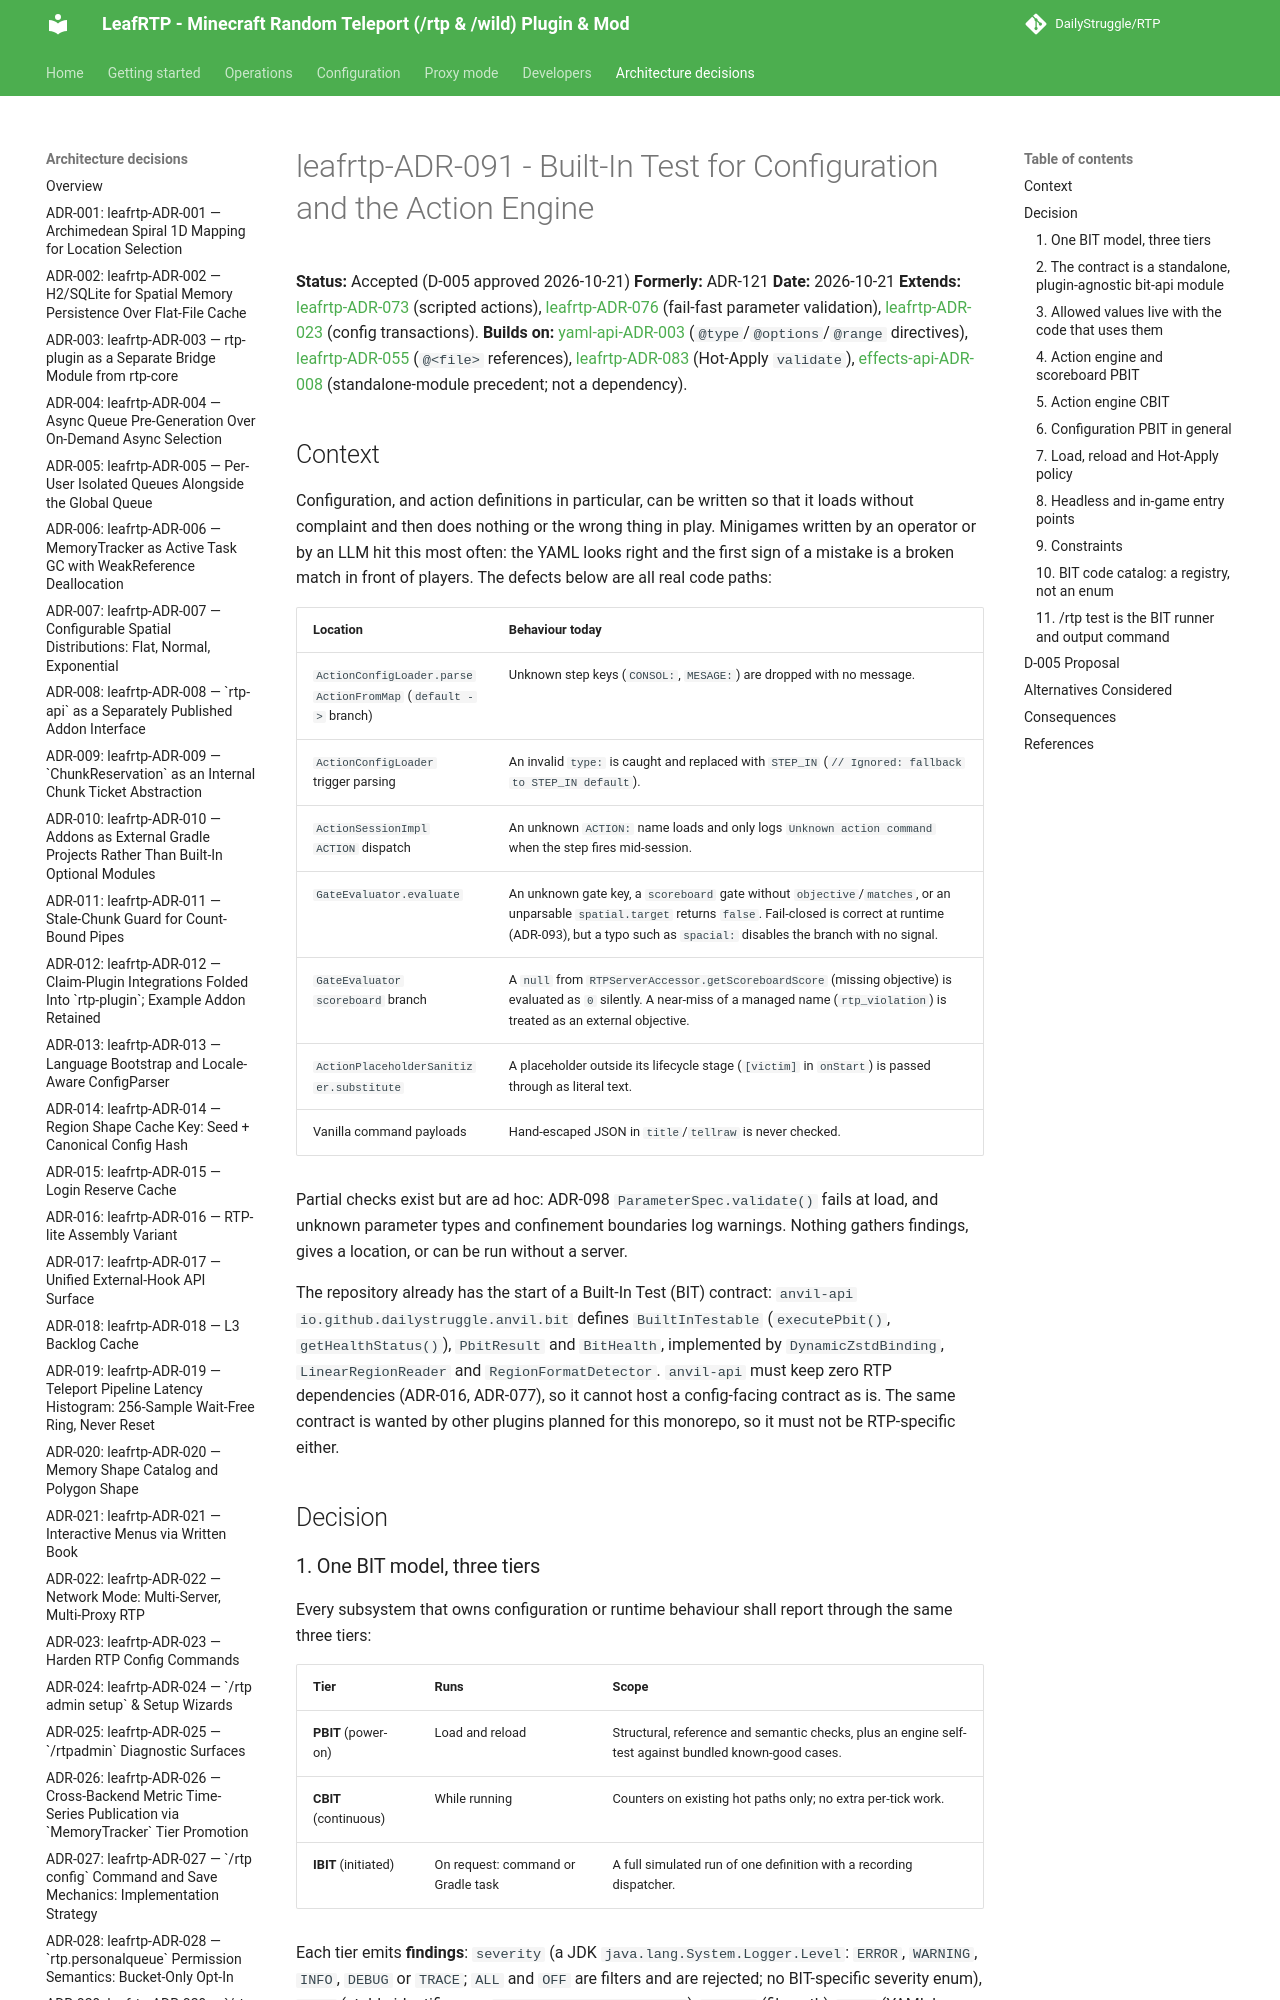

repository: DailyStruggle/RTP · page: adr/leafrtp-ADR-091-built-in-test-for-configuration-and-the-action-engine/index.html · generator: mkdocs

# leafrtp-ADR-091 - Built-In Test for Configuration and the Action Engine

**Status:** Accepted (D-005 approved 2026-10-21)
**Formerly:** ADR-121
**Date:** 2026-10-21
**Extends:** [leafrtp-ADR-073](leafrtp-ADR-073-declarative-scripted-actions-via-core-confinement-and-subspace-placement.md) (scripted actions), [leafrtp-ADR-076](leafrtp-ADR-076-declarative-command-parameters-permissions-and-defaults.md) (fail-fast parameter validation), [leafrtp-ADR-023](leafrtp-ADR-023-harden-rtp-config-commands.md) (config transactions).
**Builds on:** [yaml-api-ADR-003](../../../../api/yaml-api/docs/adr/yaml-api-ADR-003-config-comment-format-summary-line-as-menu-hover.md) (`@type`/`@options`/`@range` directives), [leafrtp-ADR-055](leafrtp-ADR-055-config-default-inheritance-references.md) (`@<file>` references), [leafrtp-ADR-083](leafrtp-ADR-083-addon-editor-extensions-and-protocol-negotiation.md) (Hot-Apply `validate`), [effects-api-ADR-008](../../../../api/effects-api/docs/adr/effects-api-ADR-008-effects-through-neutral-server-accessor.md) (standalone-module precedent; not a dependency).

## Context

Configuration, and action definitions in particular, can be written so that it loads without complaint and then does nothing or the wrong thing in play. Minigames written by an operator or by an LLM hit this most often: the YAML looks right and the first sign of a mistake is a broken match in front of players. The defects below are all real code paths:

| Location | Behaviour today |
|----------|-----------------|
| `ActionConfigLoader.parseActionFromMap` (`default ->` branch) | Unknown step keys (`CONSOL:`, `MESAGE:`) are dropped with no message. |
| `ActionConfigLoader` trigger parsing | An invalid `type:` is caught and replaced with `STEP_IN` (`// Ignored: fallback to STEP_IN default`). |
| `ActionSessionImpl` `ACTION` dispatch | An unknown `ACTION:` name loads and only logs `Unknown action command` when the step fires mid-session. |
| `GateEvaluator.evaluate` | An unknown gate key, a `scoreboard` gate without `objective`/`matches`, or an unparsable `spatial.target` returns `false`. Fail-closed is correct at runtime (ADR-093), but a typo such as `spacial:` disables the branch with no signal. |
| `GateEvaluator` `scoreboard` branch | A `null` from `RTPServerAccessor.getScoreboardScore` (missing objective) is evaluated as `0` silently. A near-miss of a managed name (`rtp_violation`) is treated as an external objective. |
| `ActionPlaceholderSanitizer.substitute` | A placeholder outside its lifecycle stage (`[victim]` in `onStart`) is passed through as literal text. |
| Vanilla command payloads | Hand-escaped JSON in `title`/`tellraw` is never checked. |

Partial checks exist but are ad hoc: ADR-098 `ParameterSpec.validate()` fails at load, and unknown parameter types and confinement boundaries log warnings. Nothing gathers findings, gives a location, or can be run without a server.

The repository already has the start of a Built-In Test (BIT) contract: `anvil-api` `io.github.dailystruggle.anvil.bit` defines `BuiltInTestable` (`executePbit()`, `getHealthStatus()`), `PbitResult` and `BitHealth`, implemented by `DynamicZstdBinding`, `LinearRegionReader` and `RegionFormatDetector`. `anvil-api` must keep zero RTP dependencies (ADR-016, ADR-077), so it cannot host a config-facing contract as is. The same contract is wanted by other plugins planned for this monorepo, so it must not be RTP-specific either.

## Decision

### 1. One BIT model, three tiers

Every subsystem that owns configuration or runtime behaviour shall report through the same three tiers:

| Tier | Runs | Scope |
|------|------|-------|
| **PBIT** (power-on) | Load and reload | Structural, reference and semantic checks, plus an engine self-test against bundled known-good cases. |
| **CBIT** (continuous) | While running | Counters on existing hot paths only; no extra per-tick work. |
| **IBIT** (initiated) | On request: command or Gradle task | A full simulated run of one definition with a recording dispatcher. |

Each tier emits **findings**: `severity` (a JDK `java.lang.System.Logger.Level`: `ERROR`, `WARNING`, `INFO`, `DEBUG` or `TRACE`; `ALL` and `OFF` are filters and are rejected; no BIT-specific severity enum), `code` (stable identifier, e.g. `ACTION_UNKNOWN_STEP_KEY`), `source` (file path), `path` (YAML key path, e.g. `actions.koth.onStart[3].CONSOL`), `message`, `expected` (allowed values or shape) and `suggestion` (nearest allowed value by edit distance, when one exists). Each subsystem reports one `BitHealth`: `HEALTHY`, `DEGRADED` (warnings or CBIT anomalies) or `FAILED` (errors).
